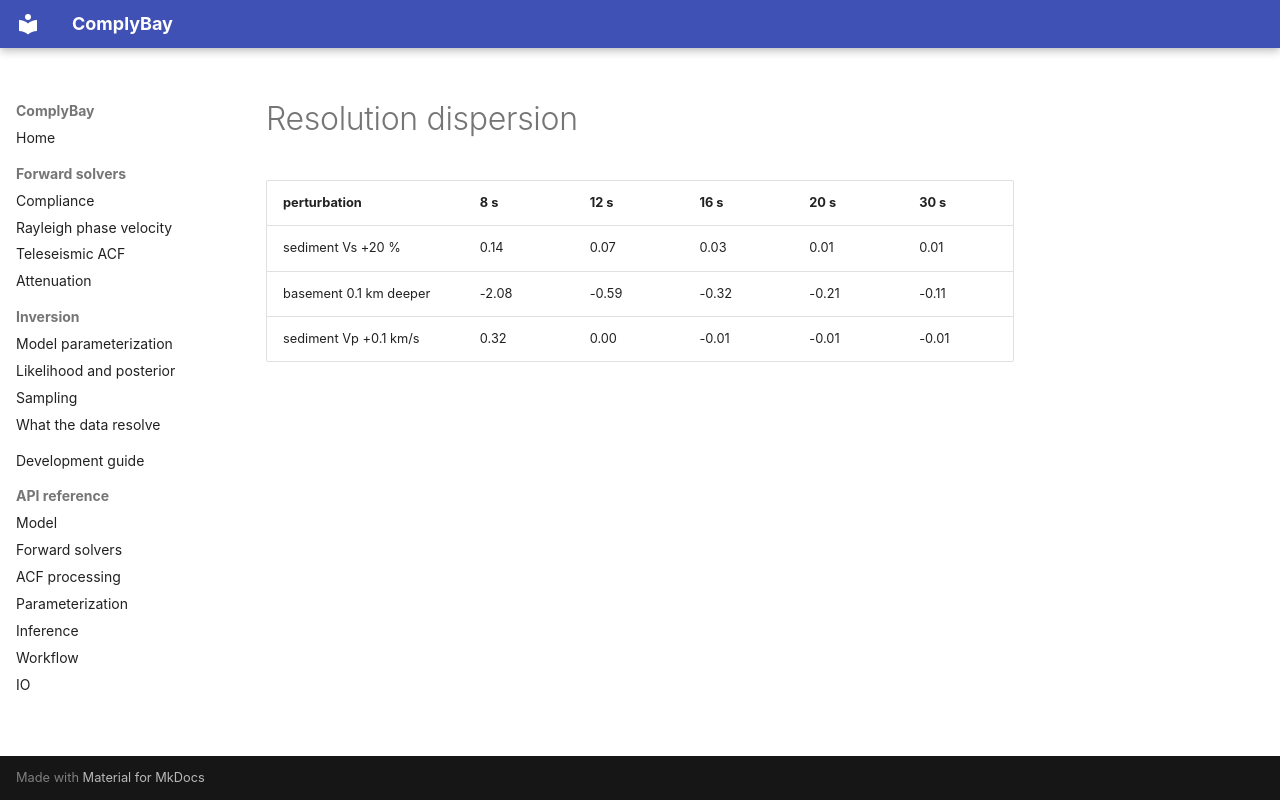

repository: LevCarlo/ComplyBay · page: generated/resolution_dispersion/index.html · generator: mkdocs

| perturbation | 8 s | 12 s | 16 s | 20 s | 30 s |
|---|---|---|---|---|---|
| sediment Vs +20 % | 0.14 | 0.07 | 0.03 | 0.01 | 0.01 |
| basement 0.1 km deeper | -2.08 | -0.59 | -0.32 | -0.21 | -0.11 |
| sediment Vp +0.1 km/s | 0.32 | 0.00 | -0.01 | -0.01 | -0.01 |
